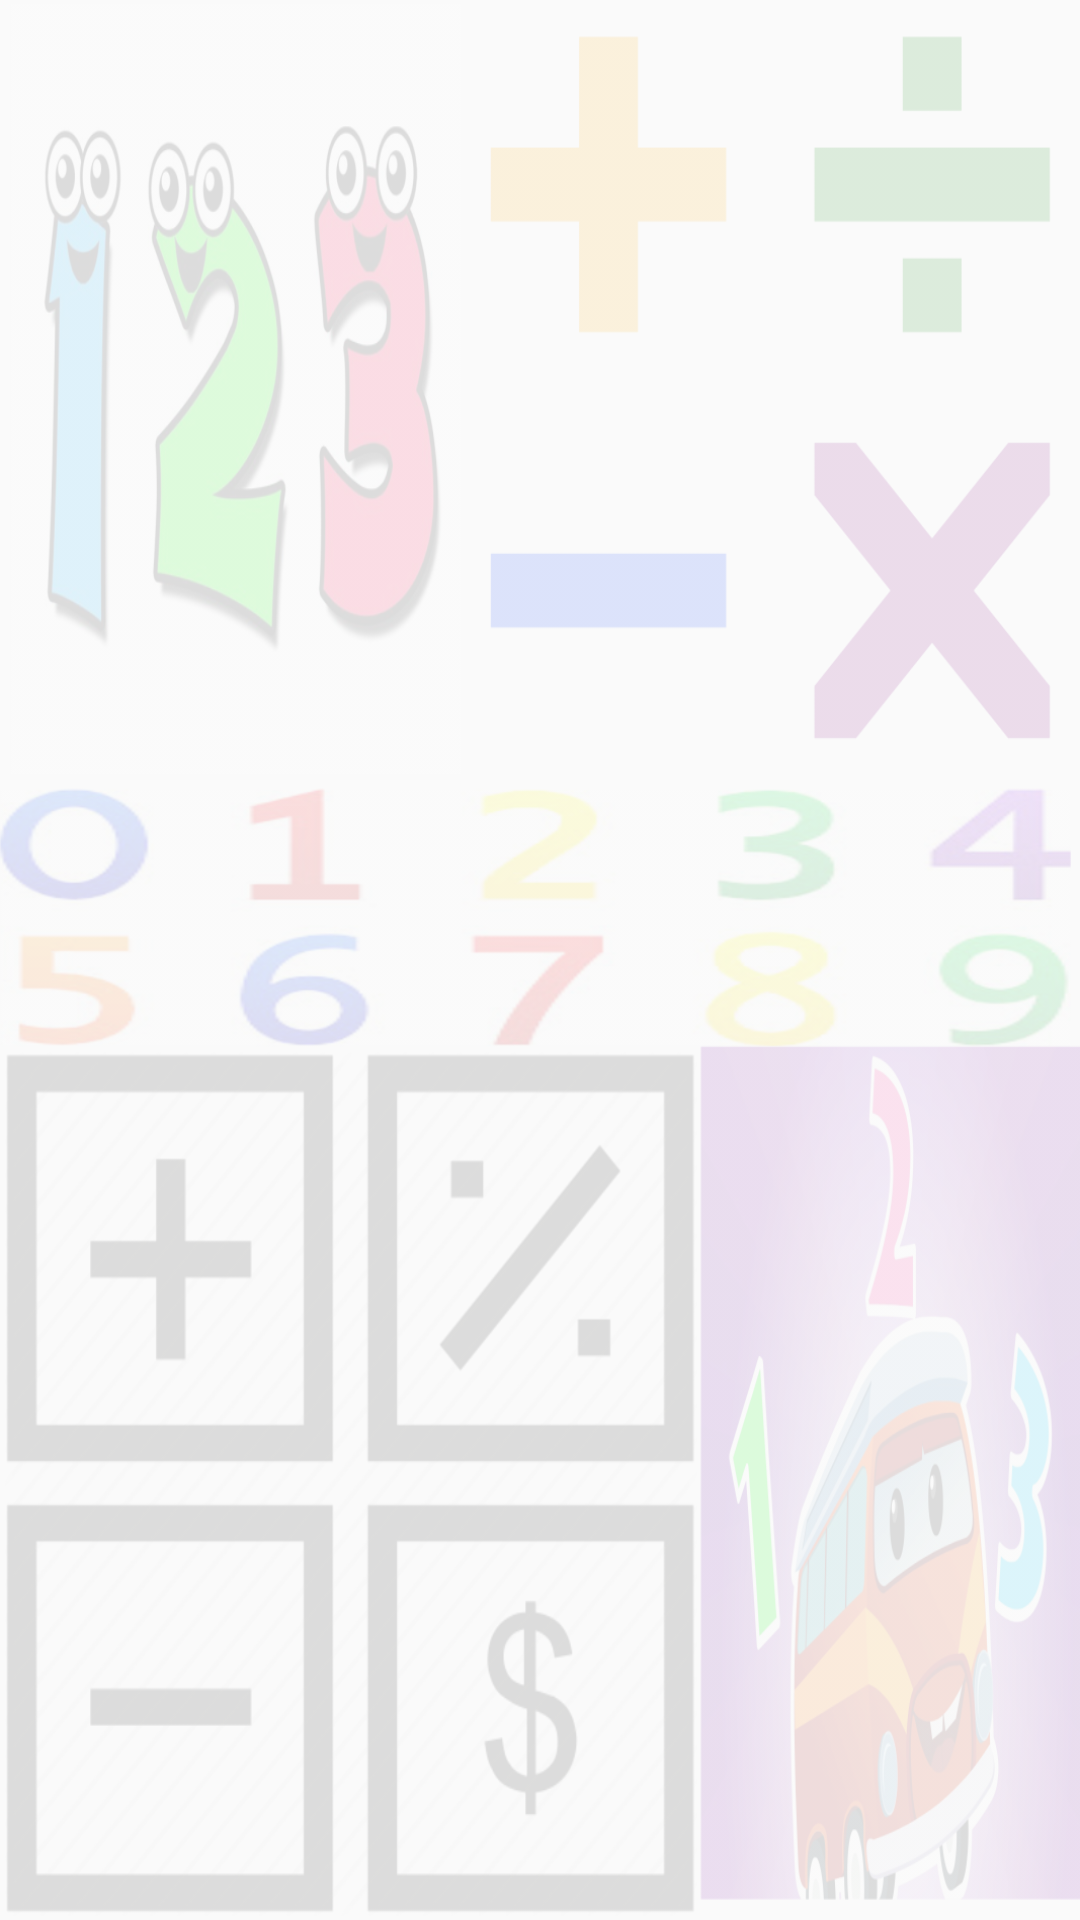

Write the Android layout XML for this screen, with the resource values it uses.
<!-- AndroidManifest.xml: application theme AppTheme -->
<!-- res/layout/activity_practise.xml -->
<?xml version="1.0" encoding="utf-8"?>
<android.support.constraint.ConstraintLayout xmlns:android="http://schemas.android.com/apk/res/android"
    xmlns:app="http://schemas.android.com/apk/res-auto"
    xmlns:tools="http://schemas.android.com/tools"
    android:layout_width="match_parent"
    android:layout_height="match_parent"
    android:background="@drawable/calc"
    tools:context="com.atrio.calculationlearner.PractiseActivity">

    <ProgressBar
        android:id="@+id/progressBar_cyclic"
        android:layout_width="wrap_content"
        android:layout_height="wrap_content"
        android:layout_centerHorizontal="true"
        android:layout_marginTop="232dp"
        android:minHeight="50dp"
        android:minWidth="50dp"
        android:visibility="invisible"
        app:layout_constraintLeft_toLeftOf="parent"
        app:layout_constraintRight_toRightOf="parent"
        app:layout_constraintTop_toTopOf="parent"
        app:layout_constraintVertical_chainStyle="packed" />

    <LinearLayout
        android:id="@+id/ll_ques"
        android:layout_width="match_parent"
        android:layout_height="wrap_content"
        android:orientation="horizontal"
        android:layout_marginEnd="8dp"
        android:layout_marginStart="8dp"
        android:layout_marginTop="10dp"
        android:text="TextView"
        android:padding="15dp"
        android:fontFamily="sans-serif"
        app:layout_constraintEnd_toEndOf="parent"
        app:layout_constraintStart_toStartOf="parent"
        app:layout_constraintTop_toTopOf="parent"
        android:weightSum="4">

        <Button
            android:id="@+id/bt_number"
            android:layout_width="80dp"
            android:layout_height="80dp"
            android:text=""
            android:layout_weight="1"
            android:textStyle="bold"
            android:textSize="30sp"
            android:textColor="@color/white"
            android:visibility="invisible"
            android:background="@drawable/custom_number"/>
        <Button
            android:id="@+id/bt_symbol"
            android:layout_width="80dp"
            android:layout_height="80dp"
            android:text=""
            android:textSize="30sp"
            android:layout_weight="1"
            android:textStyle="bold"
            android:textColor="@color/white"
            android:layout_marginRight="10dp"
            android:layout_marginLeft="10dp"
            android:visibility="invisible"
            android:background="@drawable/custom_number"/>
        <Button
            android:id="@+id/bt_number1"
            android:layout_width="80dp"
            android:layout_height="80dp"
            android:text=""
            android:textSize="30sp"
            android:textColor="@color/white"
            android:layout_weight="1"
            android:textStyle="bold"
            android:visibility="invisible"
            android:background="@drawable/custom_number"/>
        <Button
            android:id="@+id/bt_equal"
            android:layout_width="80dp"
            android:layout_height="80dp"
            android:text="="
            android:textSize="30sp"
            android:textColor="@color/white"
            android:layout_weight="1"
            android:textStyle="bold"
            android:layout_marginLeft="10dp"
            android:visibility="invisible"
            android:background="@drawable/custom_number"/>
    </LinearLayout>

    <RadioGroup
        android:id="@+id/radioGroup"
        android:layout_width="match_parent"
        android:layout_height="wrap_content"
        android:layout_marginEnd="8dp"
        android:layout_marginStart="8dp"
        android:layout_marginTop="15dp"
        android:orientation="horizontal"
        android:visibility="invisible"
        app:layout_constraintEnd_toEndOf="parent"
        app:layout_constraintStart_toStartOf="parent"
        app:layout_constraintTop_toBottomOf="@+id/ll_ques">

        <RadioButton
            android:id="@+id/rd_opt1"
            android:layout_width="80dp"
            android:layout_height="80dp"
            android:layout_marginTop="5dp"
            android:layout_weight="1"
            android:text=""
            android:textAlignment="center"
            android:textSize="25sp"
            android:textStyle="bold"
            android:background="@drawable/custom_number"
            android:textColor="@color/white"
            android:padding="15dp"
            android:buttonTint="@color/white" />

        <RadioButton
            android:id="@+id/rd_opt2"
            android:layout_width="80dp"
            android:layout_height="80dp"
            android:layout_marginTop="5dp"
            android:layout_weight="1"
            android:textSize="25sp"
            android:padding="15dp"
            android:textStyle="bold"
            android:background="@drawable/custom_number"
            android:textColor="@color/white"
            android:text=""
            android:buttonTint="@color/white"
            android:textAlignment="center"/>


    </RadioGroup>
    <RadioGroup
        android:id="@+id/rg_2"
        android:layout_width="match_parent"
        android:layout_height="wrap_content"
        android:orientation="horizontal"
        android:layout_marginEnd="8dp"
        android:layout_marginStart="8dp"
        android:layout_marginTop="15dp"
        android:visibility="invisible"
        app:layout_constraintTop_toBottomOf="@+id/radioGroup"
        app:layout_constraintEnd_toEndOf="parent"
        app:layout_constraintStart_toStartOf="parent"
        >

        <RadioButton
            android:id="@+id/rd_opt3"
            android:layout_width="80dp"
            android:layout_height="80dp"
            android:layout_marginTop="5dp"
            android:layout_weight="1"
            android:background="@drawable/custom_number"
            android:buttonTint="@color/white"
            android:padding="15dp"
            android:text=""
            android:textAlignment="center"
            android:textColor="@color/white"
            android:textSize="25sp"
            android:textStyle="bold" />

    <RadioButton
        android:id="@+id/rd_opt4"
        android:layout_width="80dp"
        android:layout_height="80dp"
        android:layout_marginTop="5dp"
        android:layout_weight="1"
        android:padding="15dp"
        android:textSize="25sp"
        android:background="@drawable/custom_number"
        android:textColor="@color/white"
        android:text=""
        android:textStyle="bold"
        android:buttonTint="@color/white"
        android:textAlignment="center" />

</RadioGroup>
    <Button
        android:id="@+id/bt_nxt"
        android:layout_width="wrap_content"
        android:layout_height="wrap_content"
        android:layout_marginEnd="8dp"
        android:layout_marginTop="8dp"
        android:text="NEXT"
        app:layout_constraintEnd_toEndOf="parent"
        android:background="@drawable/button_bg"
        app:layout_constraintTop_toBottomOf="@+id/rg_2"
        android:visibility="invisible"/>

</android.support.constraint.ConstraintLayout>
<!-- resources referenced by this layout -->
<resources>
  <color name="white">#ffffff</color>
  <!-- drawable button_bg (drawable) -->
  <shape xmlns:android="http://schemas.android.com/apk/res/android"
      android:shape="rectangle">
      
      <corners android:topLeftRadius="120dp"
          android:bottomRightRadius="120dp"/>
      <stroke android:color="#000000"
          android:width="2dp"/>
      <gradient android:centerColor="@color/colorAccent"
          android:endColor="@color/colorPrimaryDark"
          android:startColor="@color/colorPrimaryDark"
          android:gradientRadius="14dp"
          android:angle="90"/>
  </shape>
  <!-- drawable calc: png bitmap (drawable, 313834 bytes) -->
  <!-- drawable custom_number (drawable) -->
  <?xml version="1.0" encoding="utf-8"?>
  <shape xmlns:android="http://schemas.android.com/apk/res/android"
      android:shape="rectangle">
  
      <gradient
          android:startColor="@color/colorPrimaryDark"
          android:endColor="@color/colorlight"
          android:angle="90"/>
  
      <padding android:left="10dp"
          android:top="10dp"
          android:right="10dp"
          android:bottom="10dp" />
      <corners
          android:radius="5dp" />
  <stroke
      android:width="3dp"
      android:color="@color/white"/>
  
  
  
  
  </shape>
  <style name="AppTheme" parent="Theme.AppCompat.Light.NoActionBar">
          
          <item name="colorPrimary">@color/colorPrimary</item>
          <item name="colorPrimaryDark">@color/colorPrimaryDark</item>
          <item name="colorAccent">@color/colorAccent</item>
      </style>
  <color name="colorAccent">#4DB6AC</color>
  <color name="colorPrimaryDark">#00675b</color>
  <color name="colorlight">#42EDb5</color>
  <color name="colorPrimary">#009688</color>
</resources>
